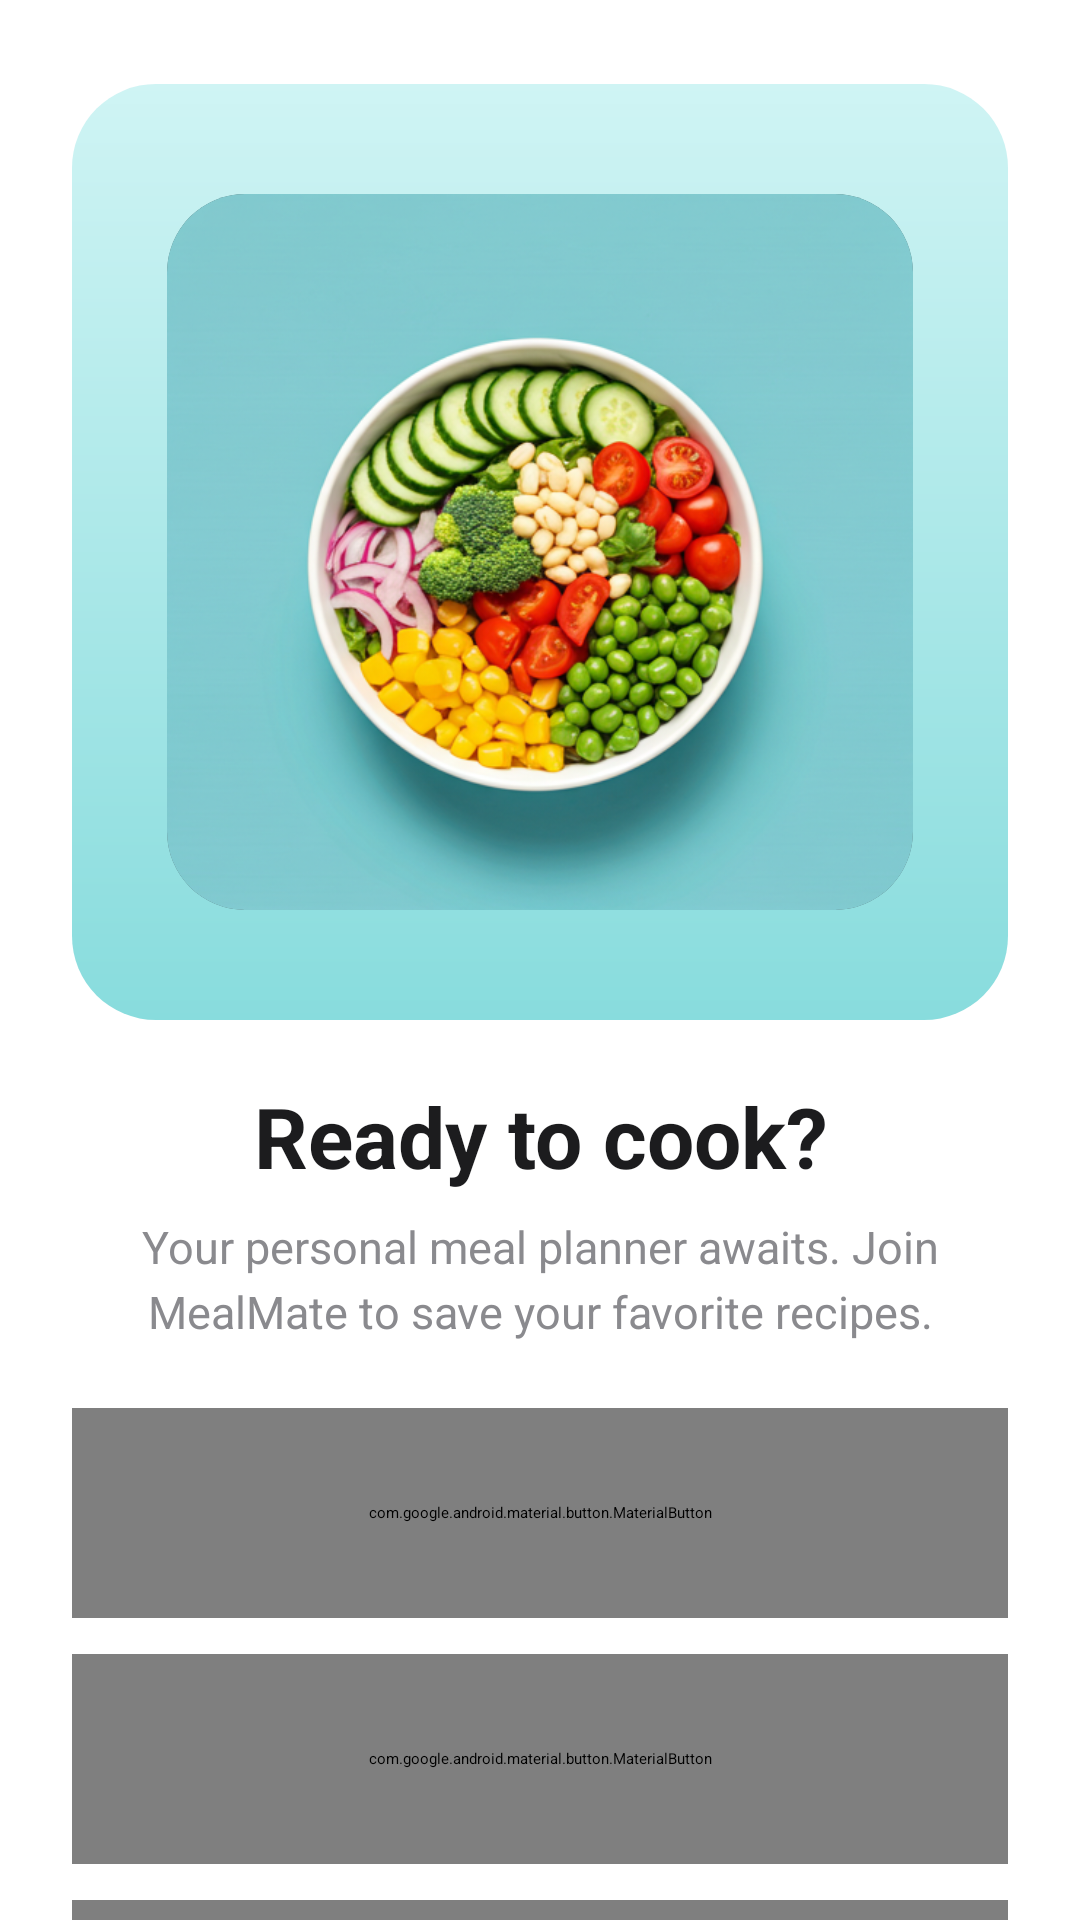

Reconstruct the res/layout file that produces this screen, plus the resources it refers to.
<!-- AndroidManifest.xml: application theme Theme.RecipeAndroidProject -->
<!-- res/layout/fragment_auth_decision.xml -->
<?xml version="1.0" encoding="utf-8"?>
<ScrollView
    xmlns:android="http://schemas.android.com/apk/res/android"
    xmlns:app="http://schemas.android.com/apk/res-auto"
    xmlns:tools="http://schemas.android.com/tools"
    android:layout_width="match_parent"
    android:layout_height="match_parent"
    android:background="@color/white"
    android:fillViewport="true"
    android:scrollbars="none">

    <androidx.constraintlayout.widget.ConstraintLayout
        android:layout_width="match_parent"
        android:layout_height="wrap_content"
        android:paddingStart="24dp"
        android:paddingEnd="24dp"
        android:paddingTop="28dp"
        android:paddingBottom="28dp">

        
        <View
            android:id="@+id/bgHero"
            android:layout_width="0dp"
            android:layout_height="0dp"
            android:background="@drawable/bg_hero_panel"
            app:layout_constraintTop_toTopOf="parent"
            app:layout_constraintStart_toStartOf="parent"
            app:layout_constraintEnd_toEndOf="parent"
            app:layout_constraintDimensionRatio="1:1" />

        
        <androidx.cardview.widget.CardView
            android:id="@+id/cardImage"
            android:layout_width="0dp"
            android:layout_height="0dp"
            android:layout_margin="14dp"
            app:cardCornerRadius="26dp"
            app:cardElevation="10dp"
            app:cardUseCompatPadding="true"
            app:layout_constraintTop_toTopOf="@id/bgHero"
            app:layout_constraintBottom_toBottomOf="@id/bgHero"
            app:layout_constraintStart_toStartOf="@id/bgHero"
            app:layout_constraintEnd_toEndOf="@id/bgHero">

            <ImageView
                android:id="@+id/imageAuth"
                android:layout_width="match_parent"
                android:layout_height="match_parent"
                android:contentDescription="@string/auth_image"
                android:scaleType="centerCrop"
                android:src="@drawable/auth_decision_img" />

        </androidx.cardview.widget.CardView>

        
        <TextView
            android:id="@+id/textTitle"
            android:layout_width="0dp"
            android:layout_height="wrap_content"
            android:layout_marginTop="20dp"
            android:gravity="center"
            android:text="@string/ready_to_cook"
            android:textColor="@color/text_primary"
            android:textSize="28sp"
            android:textStyle="bold"
            app:layout_constraintTop_toBottomOf="@id/bgHero"
            app:layout_constraintStart_toStartOf="parent"
            app:layout_constraintEnd_toEndOf="parent" />

        
        <TextView
            android:id="@+id/textSubtitle"
            android:layout_width="0dp"
            android:layout_height="wrap_content"
            android:layout_marginTop="8dp"
            android:layout_marginStart="18dp"
            android:layout_marginEnd="18dp"
            android:gravity="center"
            android:lineSpacingExtra="4dp"
            android:text="@string/your_personal_meal_planner_awaits_join_mealmate_to_save_your_favorite_recipes"
            android:textColor="@color/text_secondary"
            android:textSize="15sp"
            app:layout_constraintTop_toBottomOf="@id/textTitle"
            app:layout_constraintStart_toStartOf="parent"
            app:layout_constraintEnd_toEndOf="parent" />

        
        <com.google.android.material.button.MaterialButton
            android:id="@+id/btnSignUpEmail"
            android:layout_width="0dp"
            android:layout_height="70dp"
            android:layout_marginTop="22dp"
            android:text="@string/sign_up_with_email"
            android:textAllCaps="false"
            android:textColor="@color/white"
            android:textSize="18sp"
            android:textStyle="bold"
            app:backgroundTint="@color/primary"
            app:cornerRadius="18dp"
            app:icon="@drawable/email_icon"
            app:iconGravity="textStart"
            app:iconPadding="8dp"
            app:iconSize="26dp"
            app:iconTint="@color/white"
            app:layout_constraintTop_toBottomOf="@id/textSubtitle"
            app:layout_constraintStart_toStartOf="parent"
            app:layout_constraintEnd_toEndOf="parent" />

        
        <com.google.android.material.button.MaterialButton
            android:id="@+id/btnSignIn"
            android:layout_width="0dp"
            android:layout_height="70dp"
            android:layout_marginTop="12dp"
            android:text="@string/sign_in"
            android:textAllCaps="false"
            android:textColor="@color/primary"
            android:textSize="18sp"
            android:textStyle="bold"
            app:backgroundTint="@color/primary_light"
            app:cornerRadius="18dp"
            app:icon="@drawable/sign_in_icon"
            app:iconGravity="textStart"
            app:iconPadding="8dp"
            app:iconSize="26dp"
            app:iconTint="@color/primary"
            app:layout_constraintTop_toBottomOf="@id/btnSignUpEmail"
            app:layout_constraintStart_toStartOf="parent"
            app:layout_constraintEnd_toEndOf="parent" />

        
        <com.google.android.material.button.MaterialButton
            android:id="@+id/btnGoogle"
            android:layout_width="0dp"
            android:layout_height="70dp"
            android:layout_marginTop="12dp"
            android:text="@string/continue_with_google"
            android:textAllCaps="false"
            android:textColor="@color/text_primary"
            android:textSize="18sp"
            android:textStyle="bold"
            app:backgroundTint="@color/white"
            app:cornerRadius="18dp"
            app:icon="@drawable/google_icon"
            app:iconGravity="textStart"
            app:iconPadding="8dp"
            app:iconSize="26dp"
            app:iconTint="@null"
            app:strokeColor="@color/divider"
            app:strokeWidth="1dp"
            app:layout_constraintTop_toBottomOf="@id/btnSignIn"
            app:layout_constraintStart_toStartOf="parent"
            app:layout_constraintEnd_toEndOf="parent" />

        
        <TextView
            android:id="@+id/textGuest"
            android:layout_width="wrap_content"
            android:layout_height="wrap_content"
            android:layout_marginTop="16dp"
            android:clickable="true"
            android:focusable="true"
            android:padding="8dp"
            android:text="@string/continue_as_guest"
            android:textColor="@color/text_hint"
            android:textSize="18sp"
            android:textStyle="bold"
            android:foreground="?attr/selectableItemBackgroundBorderless"
            app:layout_constraintTop_toBottomOf="@id/btnGoogle"
            app:layout_constraintStart_toStartOf="parent"
            app:layout_constraintEnd_toEndOf="parent" />

        <TextView
            android:id="@+id/textTerms"
            android:layout_width="0dp"
            android:layout_height="wrap_content"
            android:gravity="center"
            android:lineSpacingExtra="2dp"
            android:textColor="@color/black"
            android:textSize="14sp"
            app:layout_constraintStart_toStartOf="parent"
            app:layout_constraintBottom_toBottomOf="parent"
            app:layout_constraintEnd_toEndOf="parent" />

    </androidx.constraintlayout.widget.ConstraintLayout>

</ScrollView>
<!-- resources referenced by this layout -->
<resources>
  <color name="black">#000000</color>
  <color name="divider">#E6E6E6</color>
  <color name="primary">#E27036</color>
  <color name="primary_light">#F8F1EC</color>
  <color name="text_hint">#9AA0A6</color>
  <color name="text_primary">#1C1C1E</color>
  <color name="text_secondary">#8A8A8E</color>
  <color name="white">#FFFFFF</color>
  <!-- drawable auth_decision_img: png bitmap (drawable, 445551 bytes) -->
  <!-- drawable bg_hero_panel (drawable) -->
  <?xml version="1.0" encoding="utf-8"?>
  <shape xmlns:android="http://schemas.android.com/apk/res/android" android:shape="rectangle">
      <corners android:radius="28dp" />
      <gradient
          android:angle="270"
          android:startColor="#CFF4F4"
          android:endColor="#88DCDD" />
  </shape>
  <string name="auth_image">Auth Image</string>
  <string name="continue_as_guest">Continue as Guest</string>
  <string name="continue_with_google">Continue With Google</string>
  <string name="ready_to_cook">Ready to cook?</string>
  <string name="sign_in">Sign In</string>
  <string name="sign_up_with_email">Sign Up with Email</string>
  <string name="your_personal_meal_planner_awaits_join_mealmate_to_save_your_favorite_recipes">Your personal meal planner awaits. Join MealMate to save your favorite recipes.</string>
</resources>
